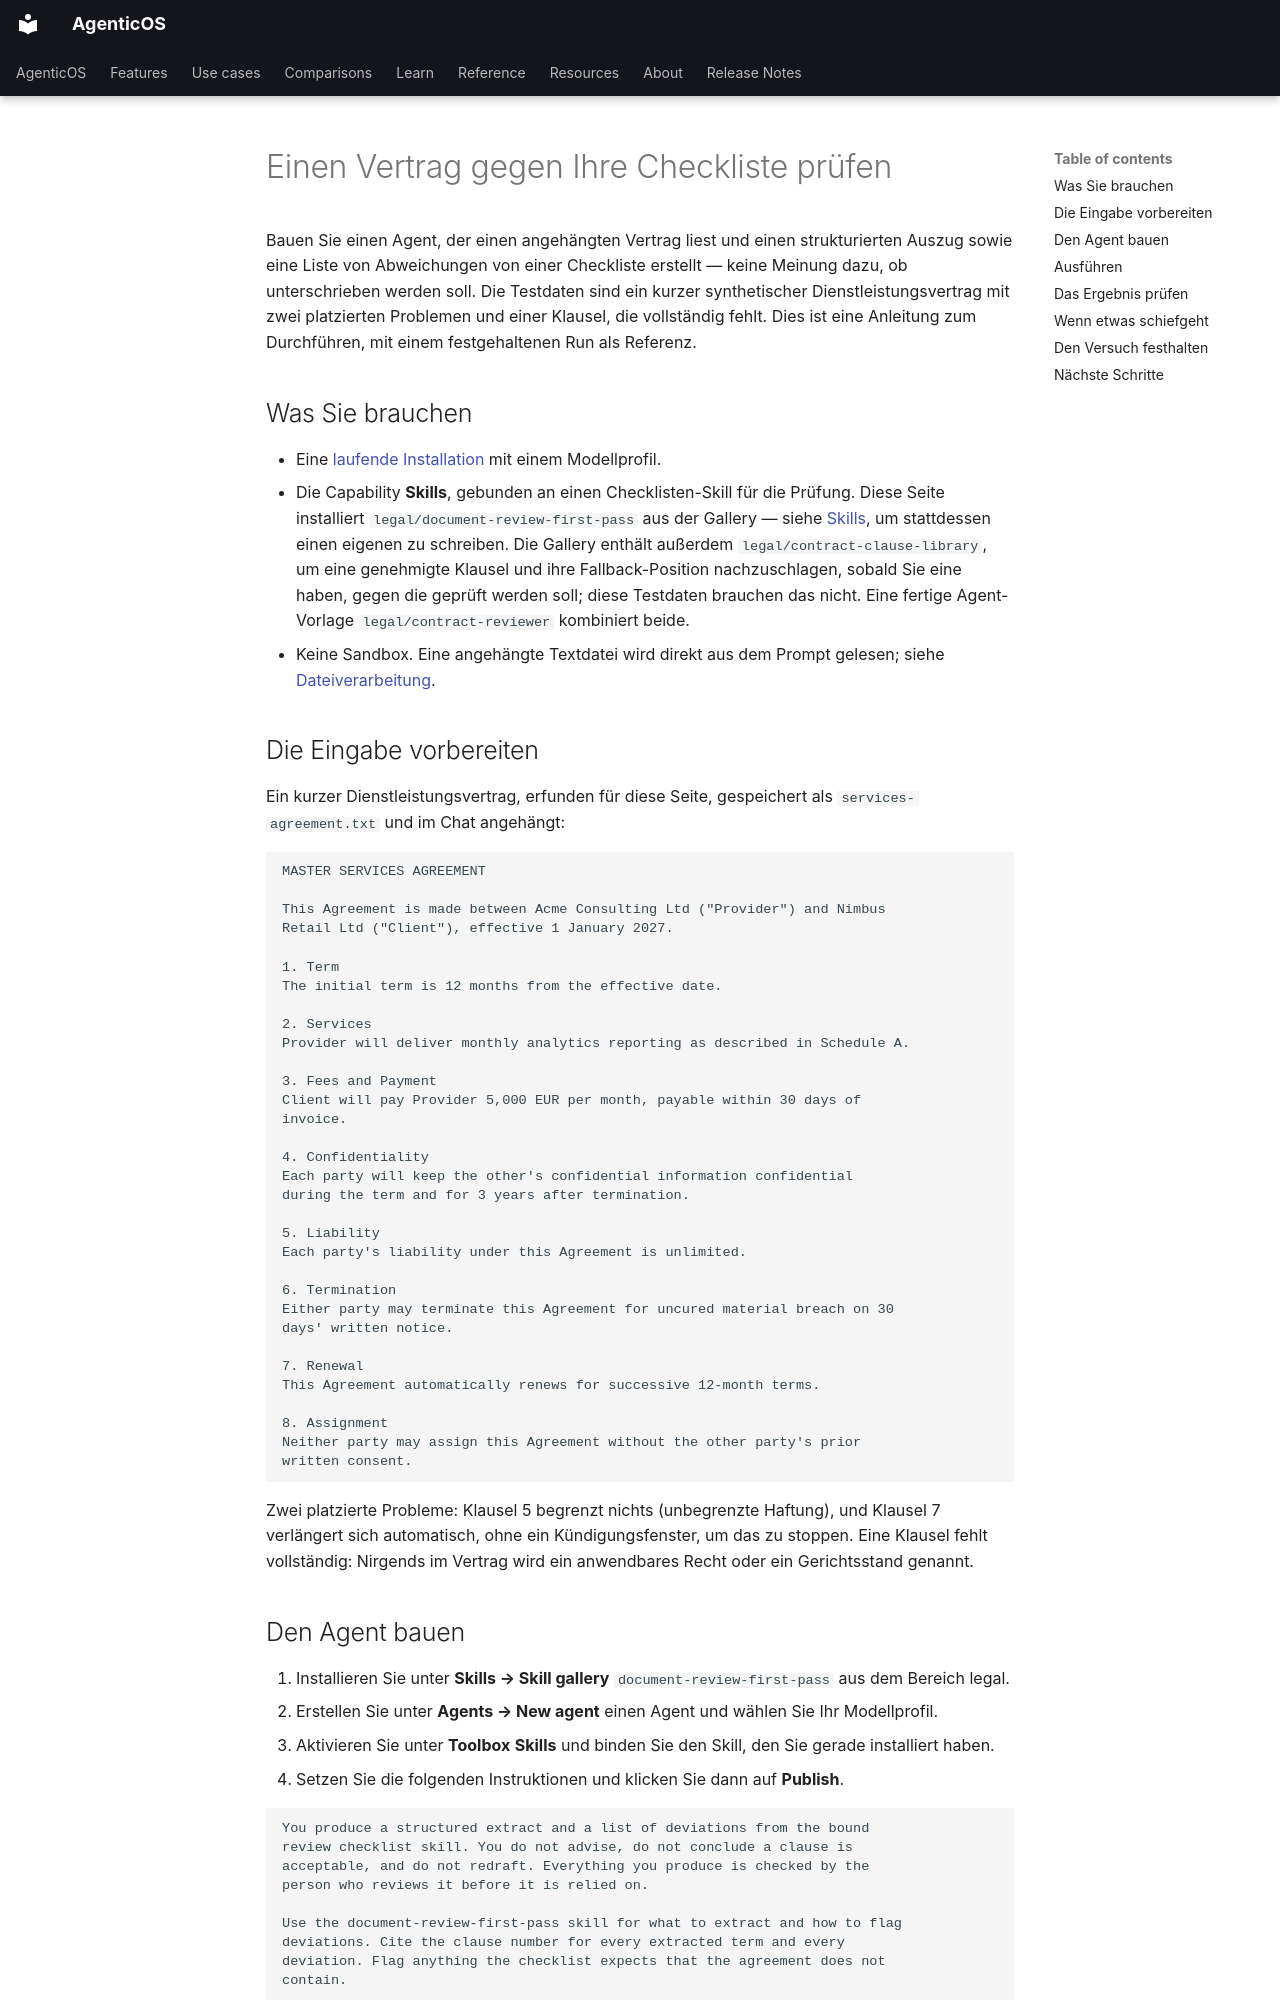

repository: vstorm-co/agenticos · page: howto/contract-review.de/index.html · generator: mkdocs

---
source_sha: "2e61dcf2fc07"
title: "Einen Vertrag gegen Ihre Checkliste prüfen"
description: "Binden Sie einen Erstprüfungs-Skill an einen Agent, hängen Sie einen kurzen synthetischen Dienstleistungsvertrag an und prüfen Sie, dass er beide platzierten Probleme und die fehlende Klausel findet, ohne Rechtsberatung zu geben."
---

# Einen Vertrag gegen Ihre Checkliste prüfen { #review-a-contract-against-your-checklist }

Bauen Sie einen Agent, der einen angehängten Vertrag liest und einen
strukturierten Auszug sowie eine Liste von Abweichungen von einer Checkliste
erstellt — keine Meinung dazu, ob unterschrieben werden soll. Die Testdaten
sind ein kurzer synthetischer Dienstleistungsvertrag mit zwei platzierten
Problemen und einer Klausel, die vollständig fehlt. Dies ist eine Anleitung
zum Durchführen, mit einem festgehaltenen Run als Referenz.

## Was Sie brauchen { #what-you-need }

- Eine [laufende Installation](../install.md) mit einem Modellprofil.
- Die Capability **Skills**, gebunden an einen Checklisten-Skill für die
  Prüfung. Diese Seite installiert `legal/document-review-first-pass` aus
  der Gallery — siehe [Skills](../skills.md#getting-skills-into-an-organization),
  um stattdessen einen eigenen zu schreiben. Die Gallery enthält außerdem
  `legal/contract-clause-library`, um eine genehmigte Klausel und ihre
  Fallback-Position nachzuschlagen, sobald Sie eine haben, gegen die geprüft
  werden soll; diese Testdaten brauchen das nicht. Eine fertige
  Agent-Vorlage `legal/contract-reviewer` kombiniert beide.
- Keine Sandbox. Eine angehängte Textdatei wird direkt aus dem Prompt
  gelesen; siehe [Dateiverarbeitung](../file-processing.md#chat-file-uploads).

## Die Eingabe vorbereiten { #prepare-the-input }

Ein kurzer Dienstleistungsvertrag, erfunden für diese Seite, gespeichert als
`services-agreement.txt` und im Chat angehängt:

```text
MASTER SERVICES AGREEMENT

This Agreement is made between Acme Consulting Ltd ("Provider") and Nimbus
Retail Ltd ("Client"), effective 1 January 2027.

1. Term
The initial term is 12 months from the effective date.

2. Services
Provider will deliver monthly analytics reporting as described in Schedule A.

3. Fees and Payment
Client will pay Provider 5,000 EUR per month, payable within 30 days of
invoice.

4. Confidentiality
Each party will keep the other's confidential information confidential
during the term and for 3 years after termination.

5. Liability
Each party's liability under this Agreement is unlimited.

6. Termination
Either party may terminate this Agreement for uncured material breach on 30
days' written notice.

7. Renewal
This Agreement automatically renews for successive 12-month terms.

8. Assignment
Neither party may assign this Agreement without the other party's prior
written consent.
```

Zwei platzierte Probleme: Klausel 5 begrenzt nichts (unbegrenzte Haftung), und
Klausel 7 verlängert sich automatisch, ohne ein Kündigungsfenster, um das zu
stoppen. Eine Klausel fehlt vollständig: Nirgends im Vertrag wird ein
anwendbares Recht oder ein Gerichtsstand genannt.

## Den Agent bauen { #build-the-agent }

1. Installieren Sie unter **Skills → Skill gallery**
   `document-review-first-pass` aus dem Bereich legal.
2. Erstellen Sie unter **Agents → New agent** einen Agent und wählen Sie Ihr
   Modellprofil.
3. Aktivieren Sie unter **Toolbox** **Skills** und binden Sie den Skill, den
   Sie gerade installiert haben.
4. Setzen Sie die folgenden Instruktionen und klicken Sie dann auf
   **Publish**.

```text
You produce a structured extract and a list of deviations from the bound
review checklist skill. You do not advise, do not conclude a clause is
acceptable, and do not redraft. Everything you produce is checked by the
person who reviews it before it is relied on.

Use the document-review-first-pass skill for what to extract and how to flag
deviations. Cite the clause number for every extracted term and every
deviation. Flag anything the checklist expects that the agreement does not
contain.
```

## Ausführen { #run-it }

Hängen Sie `services-agreement.txt` in einer neuen Konversation an und
senden Sie:

```text
Review this services agreement against the checklist.
```
